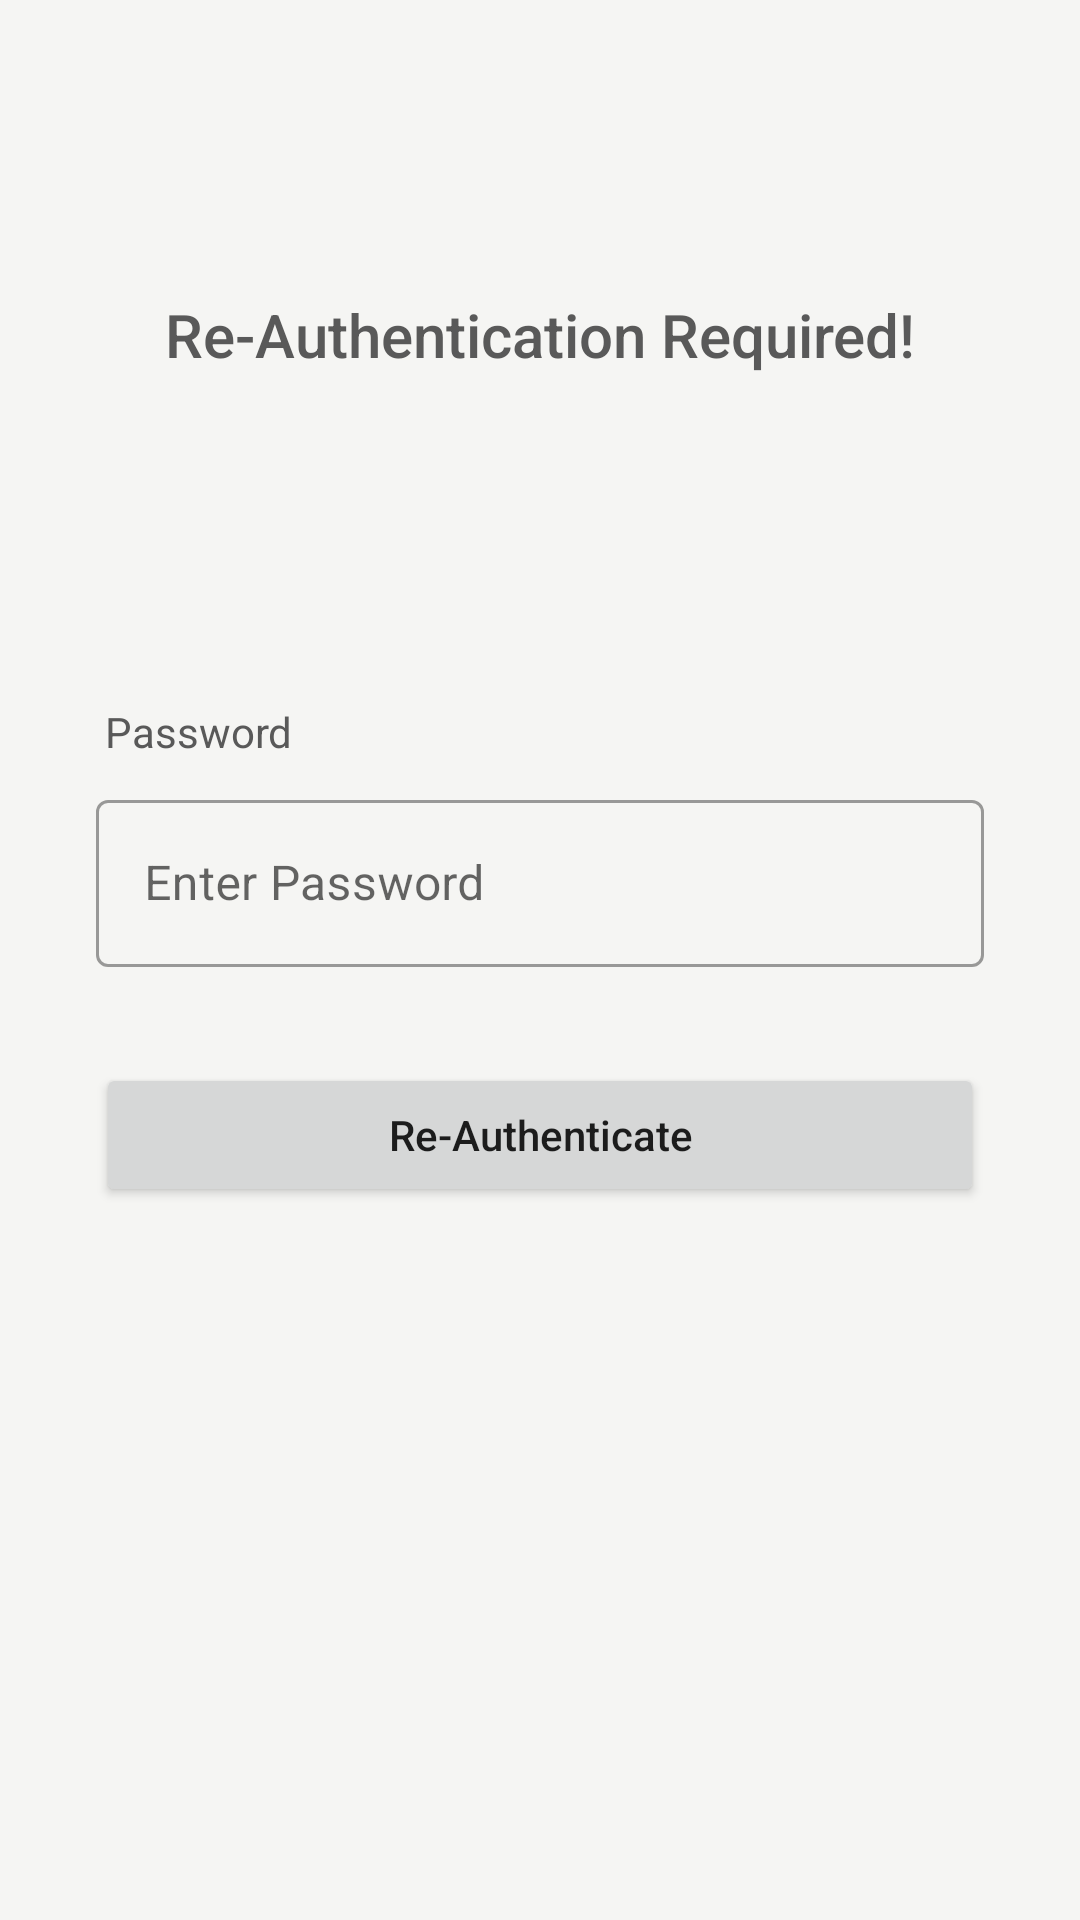

Reconstruct the res/layout file that produces this screen, plus the resources it refers to.
<!-- AndroidManifest.xml: application theme Theme.WebCurator.launcher -->
<!-- res/layout/activity_re_auth.xml -->
<?xml version="1.0" encoding="utf-8"?>
<androidx.constraintlayout.widget.ConstraintLayout xmlns:android="http://schemas.android.com/apk/res/android"
    xmlns:app="http://schemas.android.com/apk/res-auto"
    xmlns:tools="http://schemas.android.com/tools"
    android:layout_width="match_parent"
    android:layout_height="match_parent"
    android:background="@color/commonBg"
    tools:context=".activities.authentication.ReAuthActivity">

    <ProgressBar
        android:id="@+id/urlProgress"
        style="@android:style/Widget.Material.Light.ProgressBar.Horizontal"
        android:layout_width="0dp"
        android:layout_height="wrap_content"
        android:indeterminate="true"
        android:indeterminateTint="@color/colorPrimary"
        android:translationZ="1dp"
        android:visibility="invisible"
        app:layout_constraintBottom_toTopOf="parent"
        app:layout_constraintEnd_toEndOf="parent"
        app:layout_constraintStart_toStartOf="parent"
        app:layout_constraintTop_toTopOf="parent" />
    <TextView android:textColor="@color/primaryFontColor"
        android:id="@+id/textView9"
        android:layout_width="wrap_content"
        android:layout_height="wrap_content"
        android:fontFamily="sans-serif-medium"
        android:text="@string/re_authentication_required"
        android:textSize="20sp"
        app:layout_constraintBottom_toBottomOf="parent"
        app:layout_constraintEnd_toEndOf="parent"
        app:layout_constraintHorizontal_bias="0.5"
        app:layout_constraintStart_toStartOf="parent"
        app:layout_constraintTop_toTopOf="parent"
        app:layout_constraintVertical_bias="0.16000003" />

    <com.google.android.material.textfield.TextInputLayout
        android:id="@+id/textInputLayout2"
        style="@style/Widget.MaterialComponents.TextInputLayout.OutlinedBox"
        android:layout_width="0dp"
        android:layout_height="wrap_content"
        android:layout_marginStart="32dp"
        android:layout_marginEnd="32dp"
        android:hint="@string/enter_password"
        app:layout_constraintBottom_toBottomOf="parent"
        app:layout_constraintEnd_toEndOf="parent"
        app:layout_constraintStart_toStartOf="parent"
        app:layout_constraintTop_toBottomOf="@id/textView9"
        app:layout_constraintVertical_bias="0.3">

        <com.google.android.material.textfield.TextInputEditText
            android:id="@+id/passwordEdit"
            android:layout_width="match_parent"
            android:layout_height="wrap_content"
            android:inputType="textPassword" />

    </com.google.android.material.textfield.TextInputLayout>

    <TextView android:textColor="@color/primaryFontColor"
        android:id="@+id/textView10"
        android:layout_width="wrap_content"
        android:layout_height="wrap_content"
        android:layout_marginStart="3dp"
        android:layout_marginBottom="8dp"
        android:layout_weight="1"
        android:text="@string/password"
        app:layout_constraintBottom_toTopOf="@+id/textInputLayout2"
        app:layout_constraintStart_toStartOf="@+id/textInputLayout2" />

    <Button
        android:id="@+id/reAuthButton"
        android:layout_width="0dp"
        android:layout_height="wrap_content"
        android:layout_marginStart="32dp"
        android:layout_marginTop="32dp"
        android:layout_marginEnd="32dp"
        android:layout_marginBottom="8dp"
        android:text="@string/re_authenticate"
        android:textAllCaps="false"
        app:icon="@drawable/ic_re_auth"
        app:iconGravity="textEnd"
        app:iconSize="18dp"
        app:layout_constraintBottom_toBottomOf="parent"
        app:layout_constraintEnd_toEndOf="parent"
        app:layout_constraintHorizontal_bias="0.5"
        app:layout_constraintStart_toStartOf="parent"
        app:layout_constraintTop_toBottomOf="@+id/textInputLayout2"
        app:layout_constraintVertical_bias="0.0" />
</androidx.constraintlayout.widget.ConstraintLayout>
<!-- resources referenced by this layout -->
<resources>
  <color name="colorPrimary">#2A75AF</color>
  <color name="commonBg">#f5f5f3</color>
  <color name="primaryFontColor">#595959</color>
  <!-- drawable ic_re_auth (drawable-anydpi) -->
  <vector xmlns:android="http://schemas.android.com/apk/res/android"
      android:width="24dp"
      android:height="24dp"
      android:viewportWidth="24"
      android:viewportHeight="24"
      android:tint="#141414"
      android:alpha="0.8">
    <group android:scaleX="1.2631578"
        android:scaleY="1.2631578"
        android:translateX="-3.1578948"
        android:translateY="-1.2631578">
      <path
          android:fillColor="@android:color/white"
          android:pathData="M7.11,8.53L5.7,7.11C4.8,8.27 4.24,9.61 4.07,11h2.02c0.14,-0.87 0.49,-1.72 1.02,-2.47zM6.09,13L4.07,13c0.17,1.39 0.72,2.73 1.62,3.89l1.41,-1.42c-0.52,-0.75 -0.87,-1.59 -1.01,-2.47zM7.1,18.32c1.16,0.9 2.51,1.44 3.9,1.61L11,17.9c-0.87,-0.15 -1.71,-0.49 -2.46,-1.03L7.1,18.32zM13,4.07L13,1L8.45,5.55 13,10L13,6.09c2.84,0.48 5,2.94 5,5.91s-2.16,5.43 -5,5.91v2.02c3.95,-0.49 7,-3.85 7,-7.93s-3.05,-7.44 -7,-7.93z"/>
    </group>
  </vector>
  <string name="enter_password">Enter Password</string>
  <string name="password">Password</string>
  <string name="re_authenticate">Re-Authenticate</string>
  <string name="re_authentication_required">Re-Authentication Required!</string>
  <style name="Theme.WebCurator.launcher">
          <item name="android:windowFullscreen">true</item>
          <item name="android:windowBackground">@drawable/splash_screen</item>
          <item name="android:windowLightStatusBar">false</item>
      </style>
  <!-- drawable splash_screen (drawable) -->
  <?xml version="1.0" encoding="utf-8"?>
  <layer-list xmlns:android="http://schemas.android.com/apk/res/android" android:opacity="opaque">
  
      
      <item android:drawable="@color/colorPrimary"/>
  
      
  
      <item
          android:drawable="@drawable/ic_logo"
          android:height="72dp"
          android:width="72dp"
          android:gravity="center"
          />
  </layer-list>
  <!-- drawable ic_logo: png bitmap (drawable, 63544 bytes) -->
</resources>
